Labelled photos from "gesture_dataset", an image-classification folder in PratikM27/vit-gesture-control. The possible labels are: fist, index point, open palm, pinch, three fingers down, three fingers up, two fingers up.

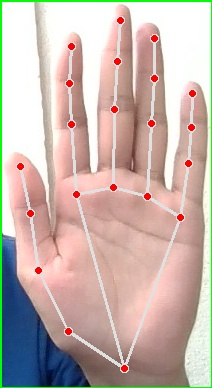
Label: open palm

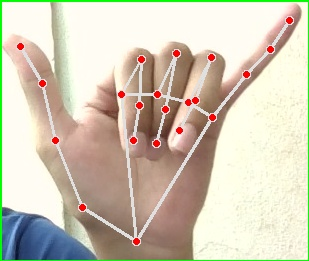
Label: three fingers down

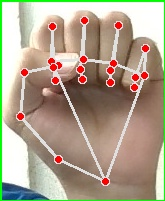
Label: fist

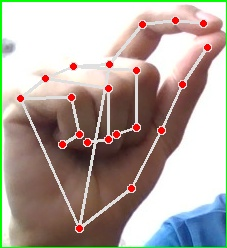
Label: pinch

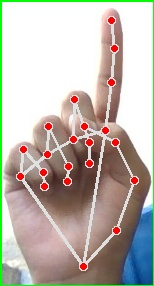
Label: index point

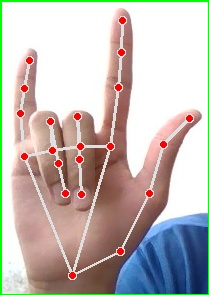
Label: three fingers up
